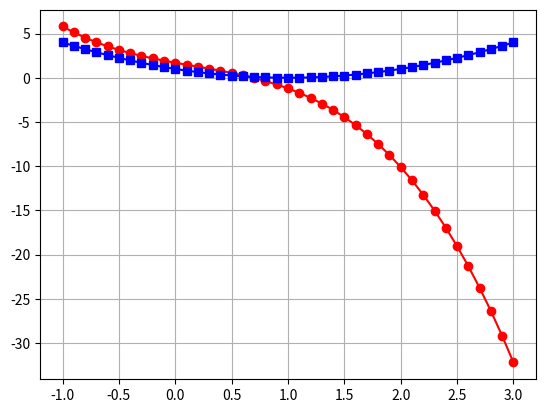

This chart was generated by the following Python code:
# -*- coding: utf-8 -*-
# 1/ Appel des bibliothèques
from numpy import arange
from matplotlib.pyplot import figure, plot, show, grid
# 2/ Définition des fonctions
# Algorithme de Horner 
def P(a,t):
    val = a[-1]
    for c in a[-2::-1]:
        val = c + t*val # 1 add., 1 mult.
    return val
# 3/ Main
c = [1.7,-2.3,0.6,-1.2]
LX = arange(-1.0,3.1,0.1)
LY = [ P(c,v) for v in LX ]
figure()
plot(LX,LY,"or-")
LY = [ P([1,-2,1],v) for v in LX ]
plot(LX,LY,"sb-")
grid()
show()
